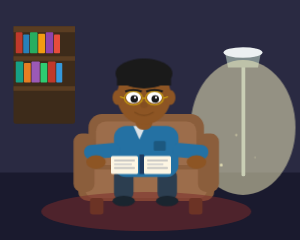
t = 0.00 s
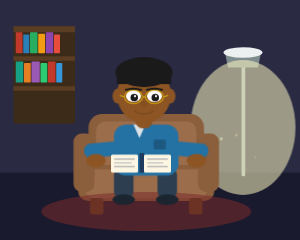
t = 1.75 s
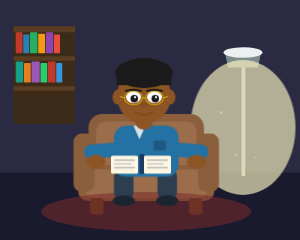
t = 3.50 s
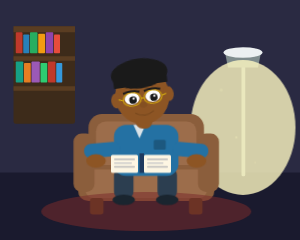
t = 5.00 s
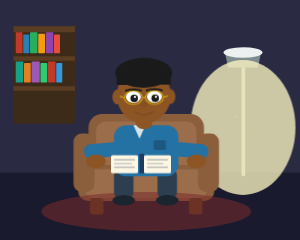
t = 6.75 s
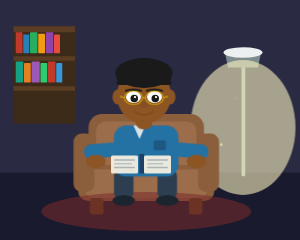
t = 8.38 s

The animated SVG that drew these frames (rendered in a browser with its animation timeline set to each time). Animation: 6 SMIL elements (animate=6), 5 CSS @keyframes rules; frames cover the first 8.38 s, repeats indefinitely.

<svg viewBox="0 0 400 320" xmlns="http://www.w3.org/2000/svg" style="width:100%;height:100%;display:block;" role="img">
<title>Reader in armchair loading animation</title>
<style>
@keyframes idle-bob{0%,100%{transform:translateY(0)}50%{transform:translateY(-2px)}}
@keyframes blink{0%,93%,100%{transform:scaleY(1)}95%,97%{transform:scaleY(0.05)}}
@keyframes look-up{0%,55%,100%{transform:rotate(0deg)}60%,80%{transform:rotate(-8deg)}85%{transform:rotate(-4deg)}}
@keyframes page-flip{0%,75%,100%{opacity:1}80%{opacity:0.3}85%{opacity:1}}
@keyframes lamp-glow{0%,100%{opacity:0.5}50%{opacity:0.8}}
.bob{animation:idle-bob 3s ease-in-out infinite}
.blink{animation:blink 5s ease-in-out infinite;transform-origin:center}
.look{animation:look-up 7s ease-in-out infinite;transform-origin:200px 145px}
.page{animation:page-flip 10s ease-in-out infinite}
.glow{animation:lamp-glow 2s ease-in-out infinite}
</style>
<rect width="400" height="320" fill="#1a1a2e"/>
<rect width="400" height="230" fill="#2a2a42"/>
<rect x="18" y="35" width="82" height="130" fill="#3d2b1a" rx="3"/>
<rect x="18" y="35" width="82" height="8" fill="#5a3d22"/>
<rect x="18" y="75" width="82" height="6" fill="#5a3d22"/>
<rect x="18" y="115" width="82" height="6" fill="#5a3d22"/>
<rect x="21" y="43" width="9" height="28" fill="#c0392b" rx="1"/>
<rect x="31" y="46" width="8" height="25" fill="#2980b9" rx="1"/>
<rect x="40" y="43" width="10" height="28" fill="#27ae60" rx="1"/>
<rect x="51" y="45" width="9" height="26" fill="#f39c12" rx="1"/>
<rect x="61" y="43" width="10" height="28" fill="#8e44ad" rx="1"/>
<rect x="72" y="46" width="8" height="25" fill="#e74c3c" rx="1"/>
<rect x="21" y="82" width="10" height="28" fill="#16a085" rx="1"/>
<rect x="32" y="84" width="9" height="26" fill="#e67e22" rx="1"/>
<rect x="42" y="82" width="11" height="28" fill="#9b59b6" rx="1"/>
<rect x="54" y="84" width="9" height="26" fill="#2ecc71" rx="1"/>
<rect x="64" y="82" width="10" height="28" fill="#c0392b" rx="1"/>
<rect x="75" y="84" width="8" height="26" fill="#3498db" rx="1"/>
<rect x="322" y="70" width="5" height="165" fill="#95a5a6" rx="2"/>
<polygon points="300,70 348,70 344,90 304,90" fill="#7f8c8d"/>
<ellipse cx="324" cy="70" rx="26" ry="7" fill="#ecf0f1"/>
<ellipse cx="324" cy="170" rx="70" ry="90" fill="#fff9c4" opacity="0.12" class="glow"/>
<rect x="118" y="152" width="154" height="98" rx="18" fill="#8B5E3C"/>
<rect x="128" y="162" width="134" height="80" rx="13" fill="#A0714F" opacity="0.8"/>
<rect x="104" y="220" width="182" height="48" rx="14" fill="#8B5E3C"/>
<rect x="114" y="226" width="162" height="38" rx="10" fill="#A0714F" opacity="0.8"/>
<rect x="98" y="178" width="28" height="78" rx="11" fill="#8B5E3C"/>
<rect x="264" y="178" width="28" height="78" rx="11" fill="#8B5E3C"/>
<rect x="120" y="264" width="18" height="22" rx="4" fill="#5C3D1E"/>
<rect x="252" y="264" width="18" height="22" rx="4" fill="#5C3D1E"/>
<ellipse cx="195" cy="282" rx="140" ry="26" fill="#7B2D2D" opacity="0.55"/>
<g class="bob">
  <rect x="152" y="226" width="26" height="40" rx="9" fill="#2c3e50"/>
  <ellipse cx="165" cy="268" rx="15" ry="7" fill="#1a252f"/>
  <rect x="210" y="226" width="26" height="40" rx="9" fill="#2c3e50"/>
  <ellipse cx="223" cy="268" rx="15" ry="7" fill="#1a252f"/>
  <rect x="152" y="168" width="86" height="68" rx="16" fill="#2471A3"/>
  <polygon points="178,168 194,168 186,186" fill="#f0f0f0" opacity="0.9"/>
  <rect x="205" y="188" width="16" height="13" rx="2" fill="#1a5276" opacity="0.8"/>
  <rect x="112" y="192" width="48" height="19" rx="9" fill="#2471A3" transform="rotate(-5,136,201)"/>
  <rect x="230" y="192" width="48" height="19" rx="9" fill="#2471A3" transform="rotate(5,254,201)"/>
  <ellipse cx="128" cy="216" rx="13" ry="9" fill="#8D5524"/>
  <ellipse cx="262" cy="216" rx="13" ry="9" fill="#8D5524"/>
  <g class="page">
    <rect x="148" y="208" width="36" height="24" rx="2" fill="#fdf6e3"/>
    <rect x="186" y="206" width="6" height="26" fill="#1e3a5f"/>
    <rect x="192" y="208" width="36" height="24" rx="2" fill="#fdf6e3"/>
    <rect x="152" y="213" width="28" height="2" rx="1" fill="#bbb"/>
    <rect x="152" y="218" width="24" height="2" rx="1" fill="#ccc"/>
    <rect x="152" y="223" width="28" height="2" rx="1" fill="#bbb"/>
    <rect x="196" y="213" width="28" height="2" rx="1" fill="#bbb"/>
    <rect x="196" y="218" width="22" height="2" rx="1" fill="#ccc"/>
    <rect x="196" y="223" width="28" height="2" rx="1" fill="#bbb"/>
  </g>
  <rect x="181" y="145" width="22" height="28" rx="9" fill="#8D5524"/>
  <g class="look">
    <ellipse cx="192" cy="128" rx="36" ry="38" fill="#8D5524"/>
    <ellipse cx="192" cy="98" rx="38" ry="20" fill="#1a1a1a"/>
    <rect x="156" y="100" width="72" height="14" fill="#1a1a1a"/>
    <ellipse cx="157" cy="130" rx="7" ry="10" fill="#8D5524"/>
    <ellipse cx="227" cy="130" rx="7" ry="10" fill="#8D5524"/>
    <g class="blink">
      <ellipse cx="178" cy="130" rx="10" ry="8" fill="white"/>
      <ellipse cx="206" cy="130" rx="10" ry="8" fill="white"/>
      <ellipse cx="179" cy="132" rx="5" ry="5" fill="#1a1a1a"/>
      <ellipse cx="207" cy="132" rx="5" ry="5" fill="#1a1a1a"/>
      <ellipse cx="180" cy="130" rx="1.5" ry="1.5" fill="white"/>
      <ellipse cx="208" cy="130" rx="1.5" ry="1.5" fill="white"/>
    </g>
    <ellipse cx="178" cy="131" rx="12" ry="9" fill="none" stroke="#D4AC0D" stroke-width="1.5" opacity="0.85"/>
    <ellipse cx="206" cy="131" rx="12" ry="9" fill="none" stroke="#D4AC0D" stroke-width="1.5" opacity="0.85"/>
    <line x1="190" y1="131" x2="194" y2="131" stroke="#D4AC0D" stroke-width="1.5"/>
    <line x1="166" y1="131" x2="160" y2="129" stroke="#D4AC0D" stroke-width="1.5"/>
    <line x1="218" y1="131" x2="224" y2="129" stroke="#D4AC0D" stroke-width="1.5"/>
    <path d="M167 122 Q178 118 189 122" stroke="#1a1a1a" stroke-width="2.5" fill="none"/>
    <path d="M195 122 Q206 118 217 122" stroke="#1a1a1a" stroke-width="2.5" fill="none"/>
    <ellipse cx="192" cy="140" rx="5" ry="4" fill="#7B4A1E" opacity="0.5"/>
    <path d="M180 150 Q192 158 204 150" stroke="#7B4A1E" stroke-width="2" fill="none" stroke-linecap="round"/>
  </g>
</g>
<circle cx="295" cy="200" r="2" fill="#fff9c4" opacity="0.7">
  <animate attributeName="cy" from="220" to="80" dur="7s" repeatCount="indefinite"/>
  <animate attributeName="opacity" from="0.7" to="0" dur="7s" repeatCount="indefinite"/>
</circle>
<circle cx="315" cy="180" r="1.5" fill="#fff9c4" opacity="0.5">
  <animate attributeName="cy" from="230" to="90" dur="9s" repeatCount="indefinite" begin="2s"/>
  <animate attributeName="opacity" from="0.5" to="0" dur="9s" repeatCount="indefinite" begin="2s"/>
</circle>
<circle cx="340" cy="210" r="1" fill="#fff9c4" opacity="0.4">
  <animate attributeName="cy" from="240" to="100" dur="6s" repeatCount="indefinite" begin="4s"/>
  <animate attributeName="opacity" from="0.4" to="0" dur="6s" repeatCount="indefinite" begin="4s"/>
</circle>
</svg>
